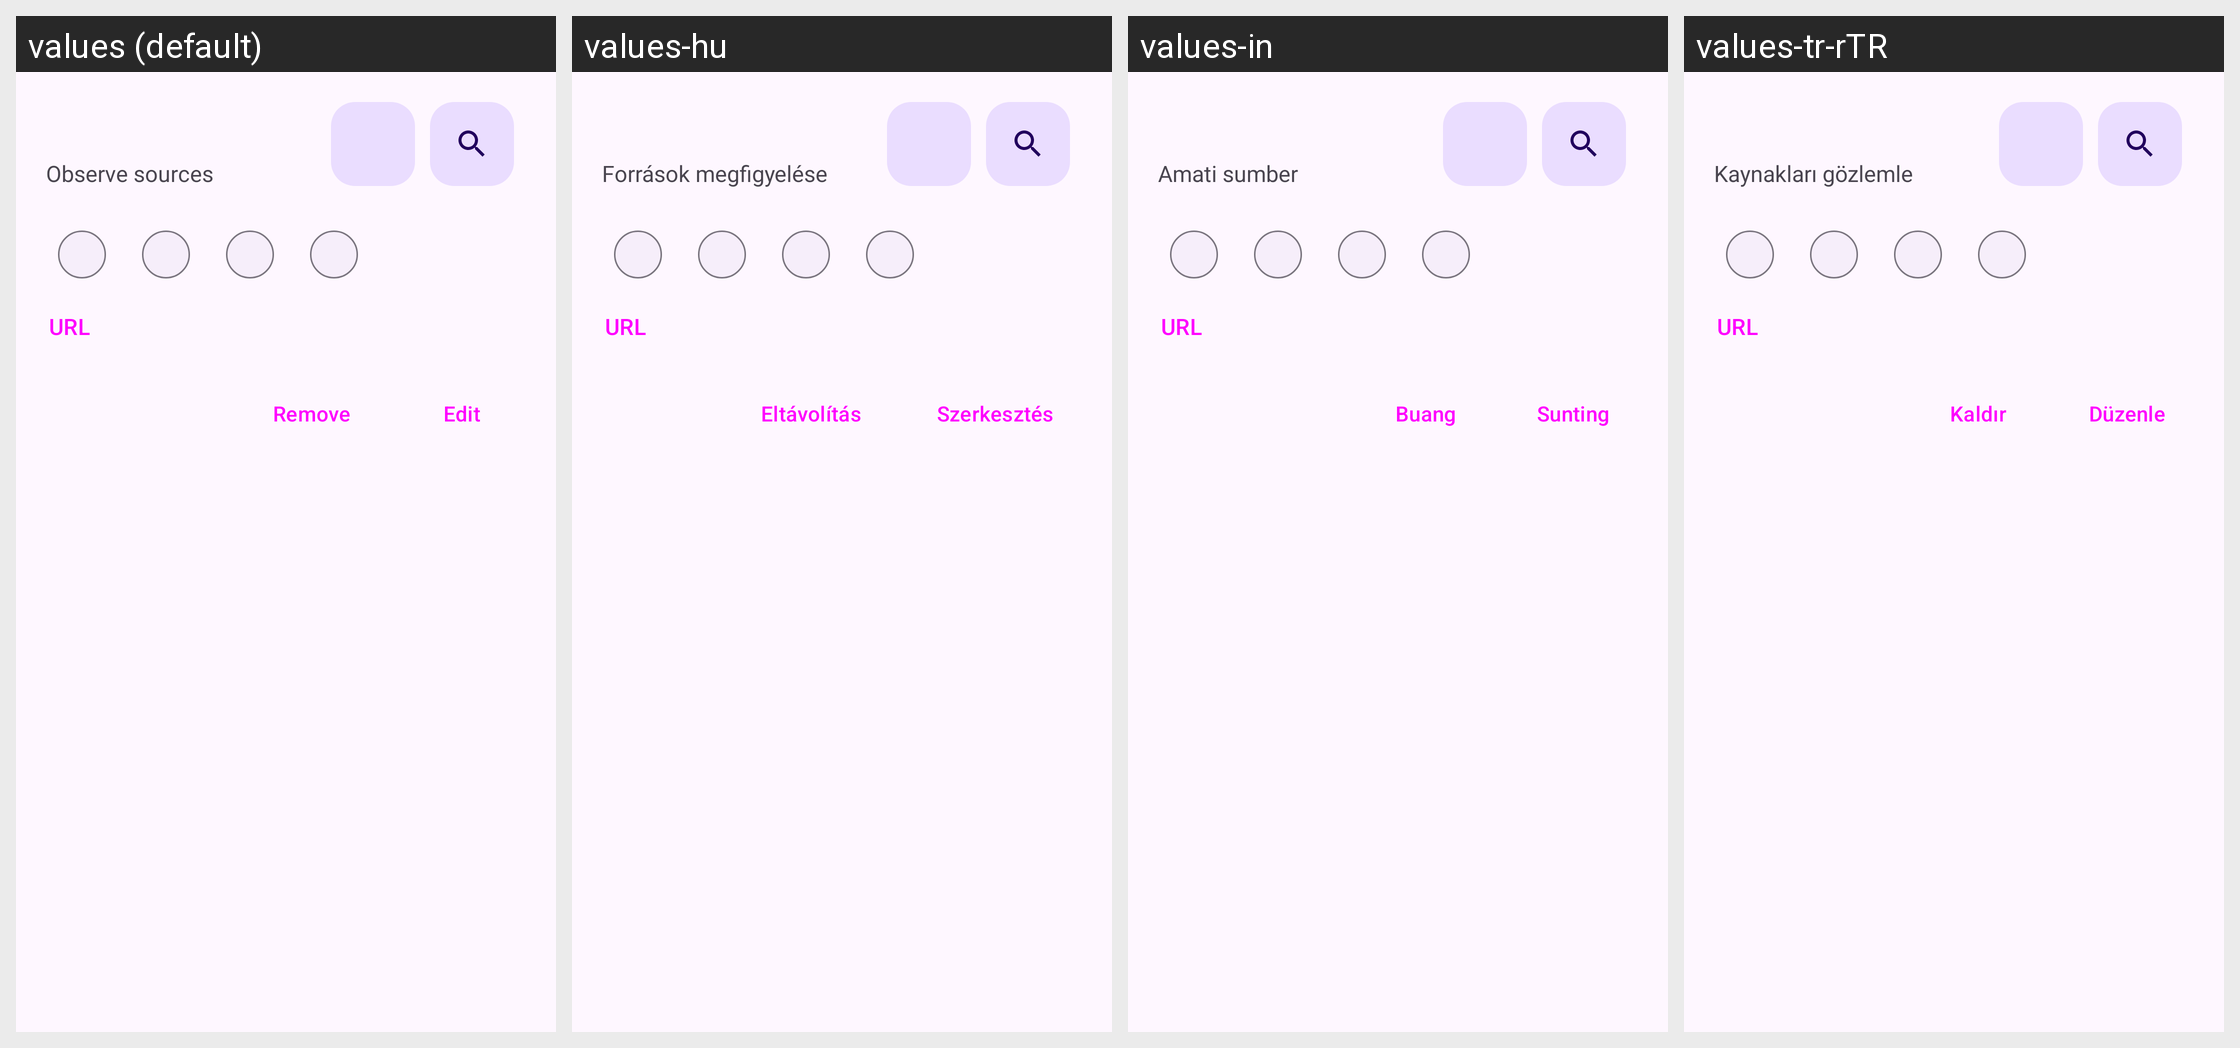

This grid shows one Android layout under several languages. Give, for every string resource on the screen, its name, the default text and each shown locale's text.
Android screen res/layout/observe_sources_details_bottom_sheet.xml rendered under 4 locales, left to right: values (default), values-hu, values-in, values-tr-rTR. Device: Nexus 5 (rendered at 1080×1920; each locale shown at half size, 540×960, under a caption strip naming it); theme BaseTheme.
Other locales in the repository, not shown: values-ar, values-arq, values-arz, values-as, values-az, values-bg, values-bn, values-bn-rIN, values-bs, values-ca, values-ckb, values-cs, values-de, values-el, values-enm, values-es, values-et, values-fa, values-fi, values-fil, values-fr, values-ha, values-hi, values-hr, values-is, values-it, values-iw, values-ja, values-ji, values-jv, values-ka, values-kab, values-km, values-ko, values-kxm, values-lv, values-mk, values-ml, values-mr, values-mrh, values-ms, values-my, values-nb-rNO, values-nl, values-nn, values-or, values-pa, values-pl, values-pt, values-pt-rBR, values-ro, values-ru, values-sa, values-si, values-sk, values-sl, values-so, values-sq-rAL, values-sr, values-sv, values-sw, values-ta, values-te, values-th, values-tts, values-uk, values-ur, values-uz, values-vi, values-zh-rCN, values-zh-rTW.
Strings drawn on this screen, with the default value and each locale's value (text and hints the layout hard-codes, and strings that could not be matched under every locale, appear in the picture but are not listed):

observe_sources
  values: Observe sources
  values-hu: Források megfigyelése
  values-in: Amati sumber
  values-tr-rTR: Kaynakları gözlemle

url
  values: URL
  values-hu: URL
  values-in: URL
  values-tr-rTR: URL

Remove
  values: Remove
  values-hu: Eltávolítás
  values-in: Buang
  values-tr-rTR: Kaldır

edit
  values: Edit
  values-hu: Szerkesztés
  values-in: Sunting
  values-tr-rTR: Düzenle
